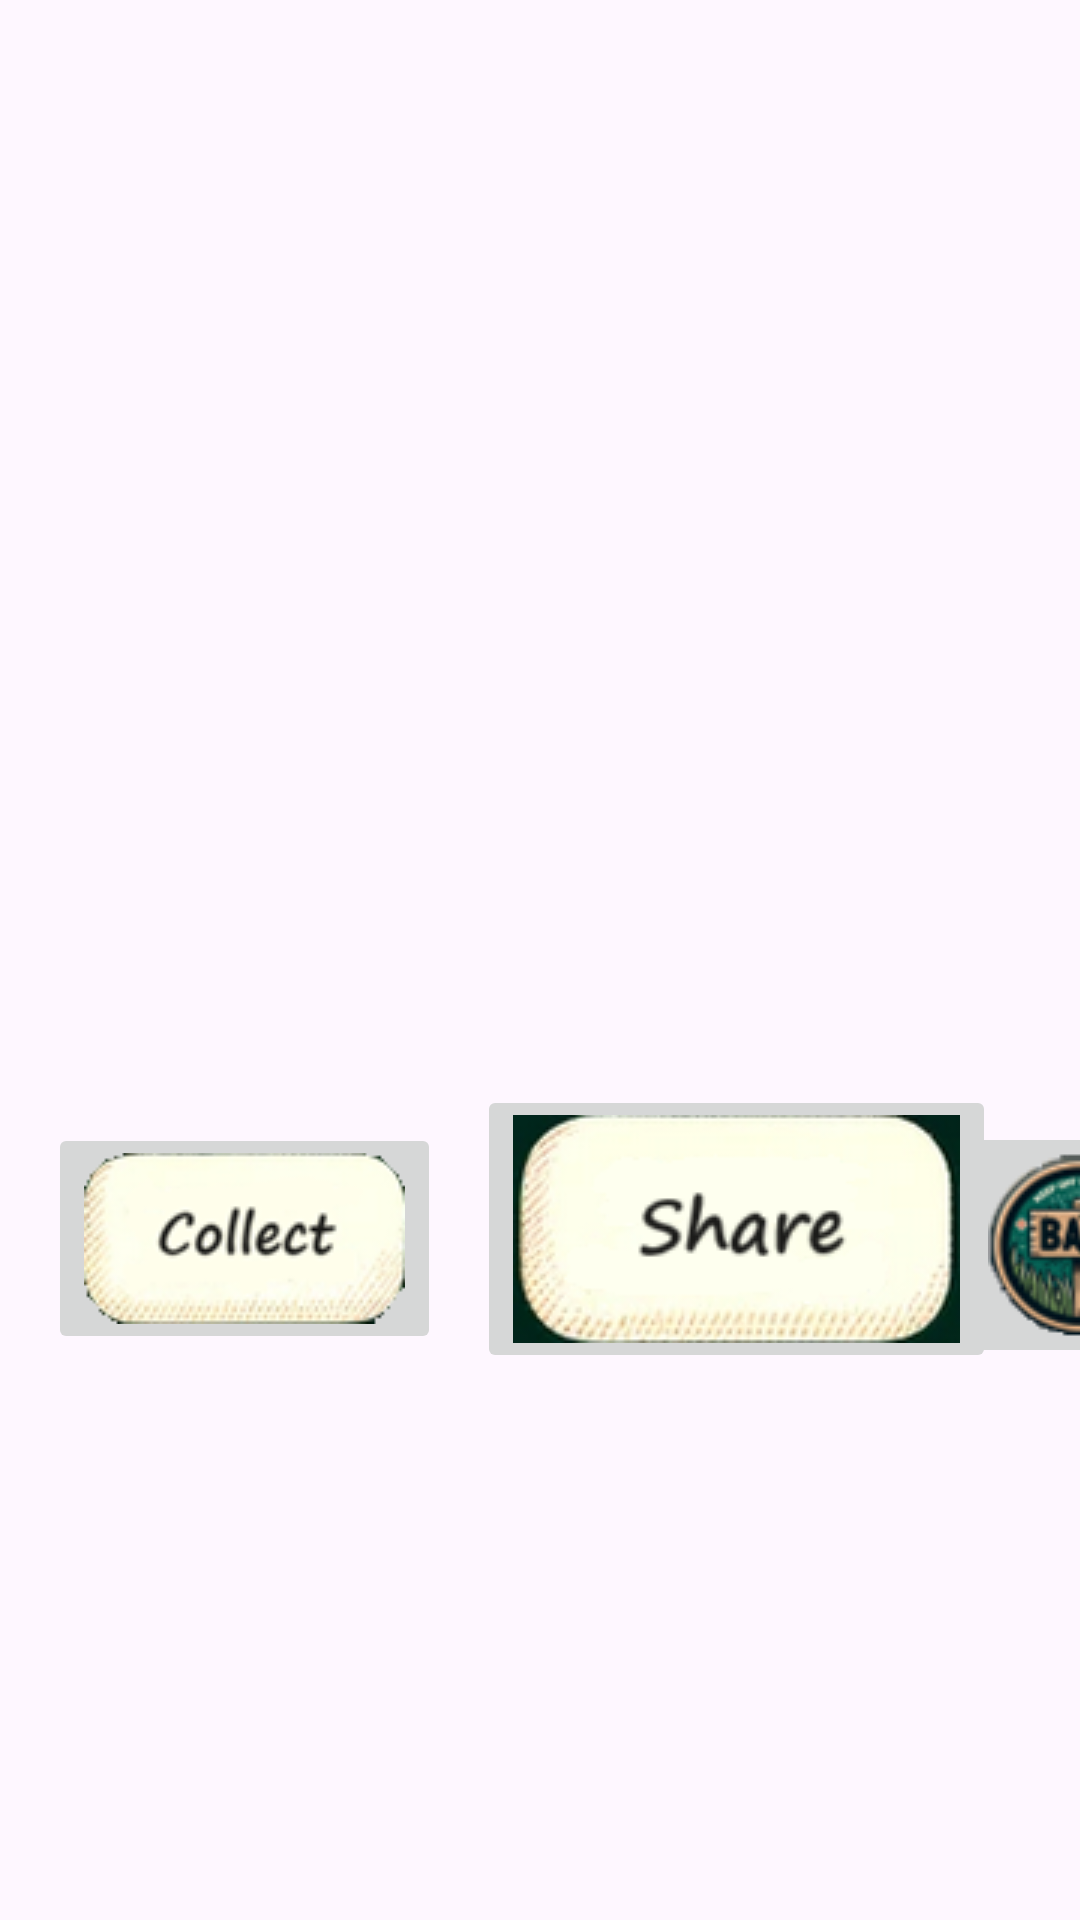

The Android layout XML behind this screen, and the referenced resources:
<!-- AndroidManifest.xml: application theme Theme.ScavengerHunt -->
<!-- res/layout/activity_poi_info.xml -->
<androidx.constraintlayout.widget.ConstraintLayout xmlns:android="http://schemas.android.com/apk/res/android"
    xmlns:app="http://schemas.android.com/apk/res-auto"
    xmlns:tools="http://schemas.android.com/tools"
    android:layout_width="match_parent"
    android:layout_height="match_parent"
    android:background="@drawable/poi_info"
    tools:context=".PoiInfoActivity">

    <ImageButton
        android:id="@+id/collectButt"
        android:layout_width="wrap_content"
        android:layout_height="wrap_content"
        android:layout_marginStart="16dp"
        android:src="@drawable/poi_info_collect_butt"
        app:layout_constraintBottom_toBottomOf="parent"
        app:layout_constraintHorizontal_chainStyle="packed"
        app:layout_constraintStart_toStartOf="parent"
        app:layout_constraintTop_toTopOf="parent"
        app:layout_constraintVertical_bias="0.665" />

    <ImageButton
        android:id="@+id/shareButt"
        android:layout_width="wrap_content"
        android:layout_height="wrap_content"
        android:layout_marginStart="12dp"
        android:src="@drawable/poi_info_share_butt"
        app:layout_constraintBottom_toBottomOf="parent"
        app:layout_constraintStart_toEndOf="@id/collectButt"
        app:layout_constraintTop_toTopOf="parent"
        app:layout_constraintVertical_bias="0.665" />

    <ImageButton
        android:id="@+id/cancelButt"
        android:layout_width="wrap_content"
        android:layout_height="wrap_content"
        android:src="@drawable/poi_info_cancel_butt"
        app:layout_constraintBottom_toBottomOf="parent"
        app:layout_constraintEnd_toEndOf="parent"
        app:layout_constraintHorizontal_bias="0.257"
        app:layout_constraintStart_toEndOf="@id/shareButt"
        app:layout_constraintTop_toTopOf="parent"
        app:layout_constraintVertical_bias="0.67" />

    <TextView
        android:id="@+id/poiTitle"
        android:layout_width="126dp"
        android:layout_height="56dp"
        android:layout_marginStart="20dp"
        android:layout_marginTop="132dp"
        android:layout_marginBottom="44dp"
        android:text="TextView"
        app:layout_constraintBottom_toTopOf="@+id/imageView"
        app:layout_constraintEnd_toStartOf="@+id/poiDesc"
        app:layout_constraintHorizontal_bias="0.009"
        app:layout_constraintStart_toStartOf="parent"
        app:layout_constraintTop_toTopOf="parent"
        app:layout_constraintVertical_bias="0.0" />

    <TextView
        android:id="@+id/poiDesc"
        android:layout_width="129dp"
        android:layout_height="59dp"
        android:layout_marginTop="128dp"
        android:layout_marginEnd="32dp"
        android:layout_marginBottom="45dp"
        android:text="TextView"
        app:layout_constraintBottom_toTopOf="@+id/imageView"
        app:layout_constraintEnd_toEndOf="parent"
        app:layout_constraintTop_toTopOf="parent"
        app:layout_constraintVertical_bias="1.0" />

    <ImageView
        android:id="@+id/imageView"
        android:layout_width="346dp"
        android:layout_height="155dp"
        android:layout_marginBottom="45dp"
        app:layout_constraintBottom_toTopOf="@+id/shareButt"
        app:layout_constraintEnd_toEndOf="parent"
        app:layout_constraintStart_toStartOf="parent"
        tools:srcCompat="@tools:sample/backgrounds/scenic" />
</androidx.constraintlayout.widget.ConstraintLayout>
<!-- resources referenced by this layout -->
<resources>
  <!-- drawable poi_info_cancel_butt: png bitmap (drawable, 9418 bytes) -->
  <!-- drawable poi_info_collect_butt: png bitmap (drawable, 10934 bytes) -->
  <!-- drawable poi_info_share_butt: png bitmap (drawable, 17797 bytes) -->
  <style name="Theme.ScavengerHunt" parent="Base.Theme.ScavengerHunt" />
  <style name="Base.Theme.ScavengerHunt" parent="Theme.Material3.DayNight.NoActionBar">
          
          
      </style>
</resources>
